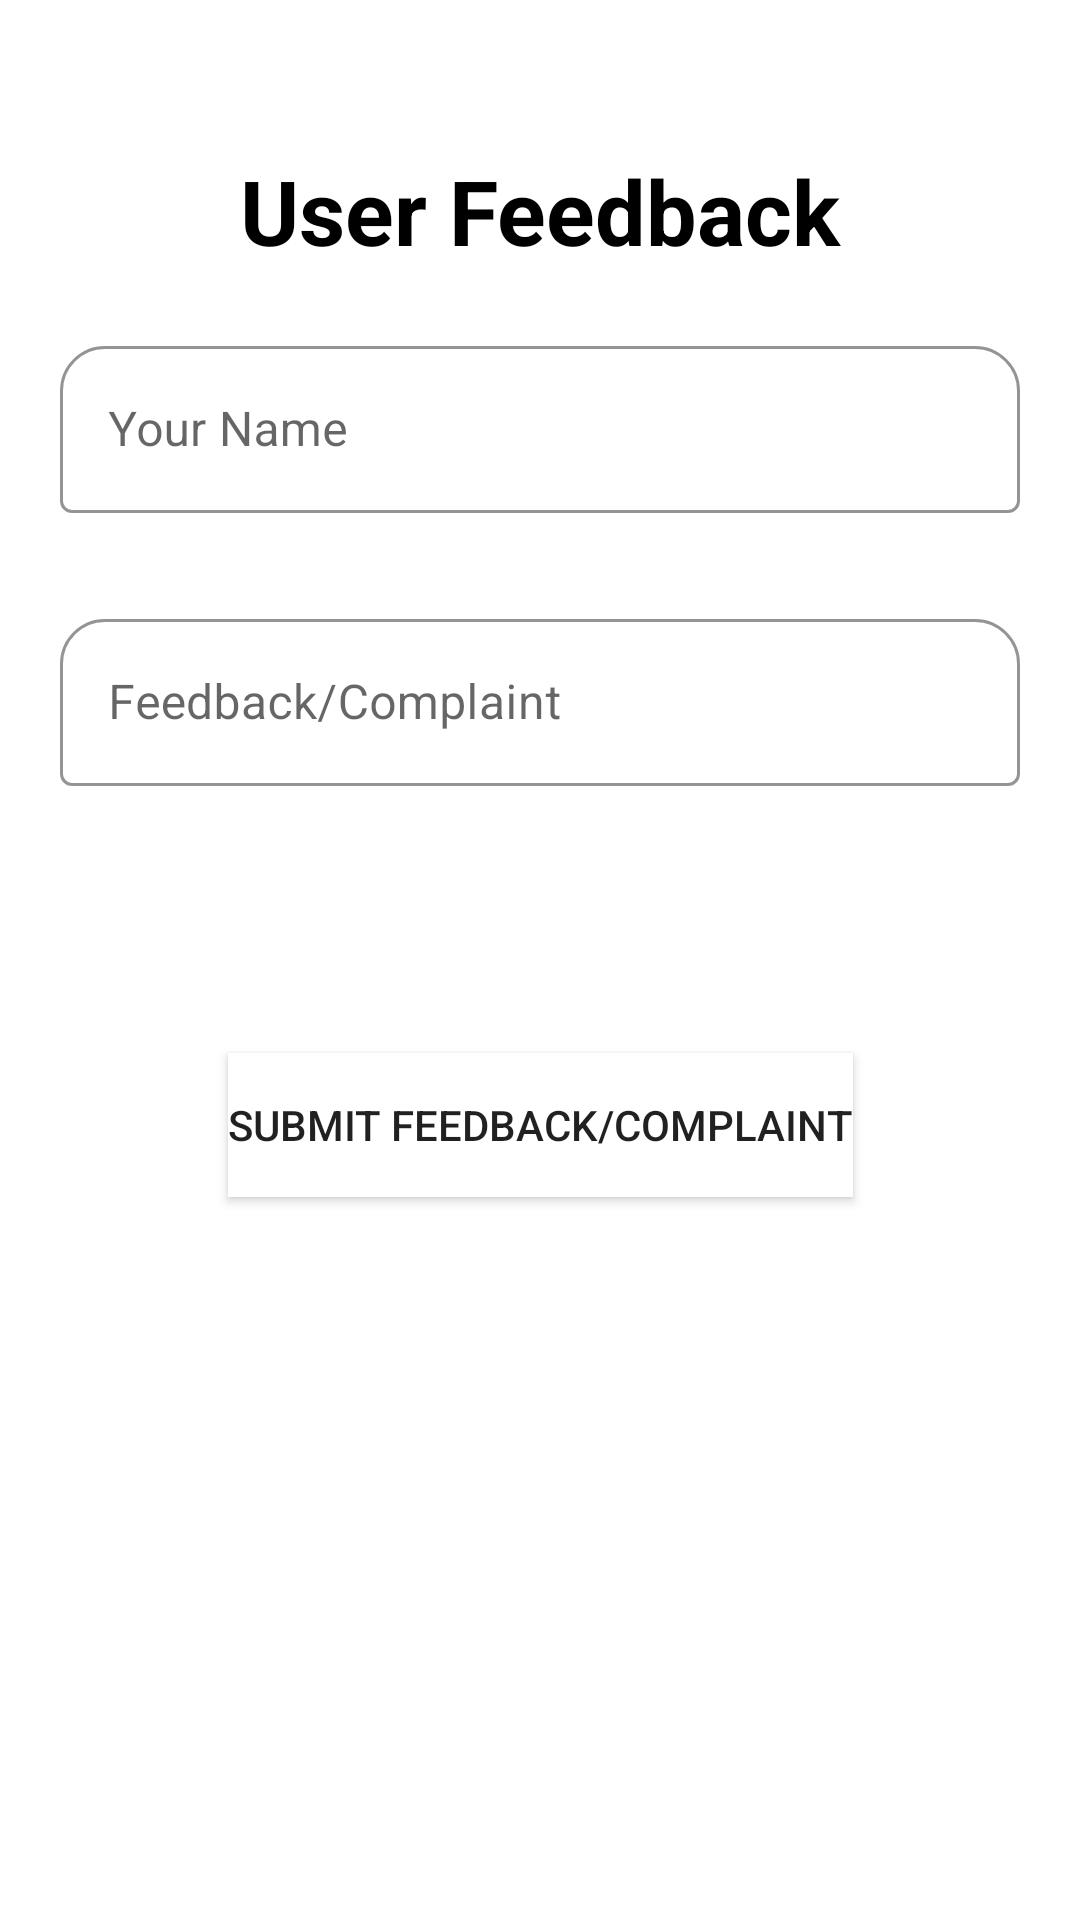

Layout XML and referenced resources for this Android screen:
<!-- AndroidManifest.xml: application theme Theme.Layout_design -->
<!-- res/layout/activity_feedback.xml -->
<?xml version="1.0" encoding="utf-8"?>
<androidx.constraintlayout.widget.ConstraintLayout xmlns:android="http://schemas.android.com/apk/res/android"
    xmlns:app="http://schemas.android.com/apk/res-auto"
    xmlns:tools="http://schemas.android.com/tools"
    android:layout_width="match_parent"
    android:layout_height="match_parent"
    tools:context=".Feedback">

    <TextView
        android:id="@+id/textView"
        android:layout_width="wrap_content"
        android:layout_height="wrap_content"
        android:layout_marginTop="50dp"
        android:text="User Feedback"
        android:textColor="@color/black"
        android:textSize="30sp"
        android:textStyle="bold"
        app:layout_constraintEnd_toEndOf="parent"
        app:layout_constraintStart_toStartOf="parent"
        app:layout_constraintTop_toTopOf="parent" />


    <com.google.android.material.textfield.TextInputLayout
        android:id="@+id/textInputLayout"
        style="@style/Widget.MaterialComponents.TextInputLayout.OutlinedBox"
        android:layout_width="match_parent"
        android:layout_height="wrap_content"
        android:layout_marginStart="20dp"
        android:layout_marginLeft="20dp"
        android:layout_marginEnd="20dp"
        android:layout_marginRight="20dp"
        android:hint="Your Name"
        app:boxBackgroundMode="outline"
        app:boxCornerRadiusTopEnd="15dp"
        app:boxCornerRadiusTopStart="15dp"
        app:boxStrokeColor="#7B158C"
        app:hintTextColor="#A112B8"
        app:layout_constraintBottom_toBottomOf="parent"
        app:layout_constraintEnd_toEndOf="parent"
        app:layout_constraintStart_toStartOf="parent"
        app:layout_constraintTop_toTopOf="parent"
        app:layout_constraintVertical_bias="0.19">

        <com.google.android.material.textfield.TextInputEditText
            android:id="@+id/AF_TIET_name"
            android:layout_width="match_parent"
            android:layout_height="wrap_content" />

    </com.google.android.material.textfield.TextInputLayout>


    <com.google.android.material.textfield.TextInputLayout
        android:id="@+id/textInputLayout2"
        style="@style/Widget.MaterialComponents.TextInputLayout.OutlinedBox"
        android:layout_width="match_parent"
        android:layout_height="wrap_content"
        android:layout_marginStart="20dp"
        android:layout_marginLeft="20dp"
        android:layout_marginTop="30dp"
        android:layout_marginEnd="20dp"
        android:layout_marginRight="20dp"
        android:hint="Feedback/Complaint"
        app:boxBackgroundMode="outline"
        app:boxCornerRadiusTopEnd="15dp"
        app:boxCornerRadiusTopStart="15dp"
        app:boxStrokeColor="#7B158C"
        app:hintTextColor="#A112B8"
        app:layout_constraintEnd_toEndOf="parent"
        app:layout_constraintStart_toStartOf="parent"
        app:layout_constraintTop_toBottomOf="@+id/textInputLayout">

        <com.google.android.material.textfield.TextInputEditText
            android:id="@+id/AF_TIET_feedback"
            android:layout_width="match_parent"
            android:layout_height="wrap_content" />

    </com.google.android.material.textfield.TextInputLayout>

    <Button
        android:id="@+id/AF_btn_Submit"
        android:layout_width="wrap_content"
        android:layout_height="wrap_content"
        android:background="@color/white"
        android:text="Submit Feedback/Complaint"
        app:layout_constraintBottom_toBottomOf="parent"
        app:layout_constraintEnd_toEndOf="parent"
        app:layout_constraintStart_toStartOf="parent"
        app:layout_constraintTop_toBottomOf="@+id/textInputLayout2"
        app:layout_constraintVertical_bias="0.26999998" />



</androidx.constraintlayout.widget.ConstraintLayout>
<!-- resources referenced by this layout -->
<resources>
  <style name="Theme.Layout_design" parent="Theme.MaterialComponents.Light">
          
          <item name="colorPrimary">#32BCFA</item>
          <item name="colorPrimaryVariant">#32BCFA</item>
          <item name="colorOnPrimary">@color/white</item>
          
          <item name="colorSecondary">@color/teal_200</item>
          <item name="colorSecondaryVariant">@color/teal_700</item>
          <item name="colorOnSecondary">@color/black</item>
          
          <item name="android:statusBarColor" tools:targetApi="l">?attr/colorPrimaryVariant</item>
          
      </style>
  <!-- not gathered from this repository: default colours our renderer supplied (Android Studio template values) -->
  <color name="teal_200">#FF03DAC5</color>
  <color name="teal_700">#FF018786</color>
  <color name="black">#FF000000</color>
  <color name="white">#FFFFFFFF</color>
</resources>
